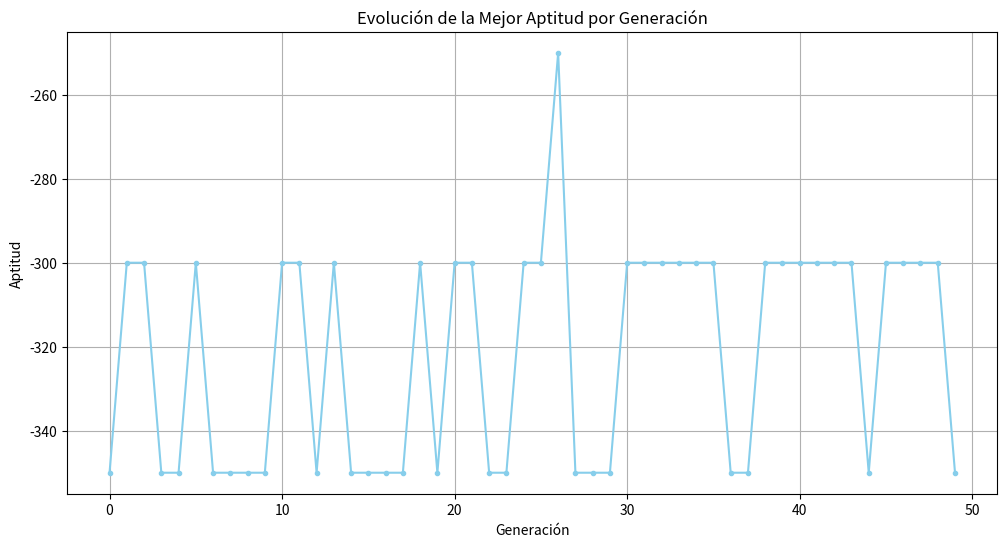

This figure's Python source:
# -*- coding: utf-8 -*-
"""


@author: MARCELOFGB
"""

import random
import matplotlib.pyplot as plt
import pandas as pd # Para una visualización tabular del horario final

# --- 1. DEFINICIÓN DEL PROBLEMA ---

# Días de la semana y horas disponibles
DIAS = ["Lunes", "Martes", "Miércoles", "Jueves", "Viernes"]
HORAS = [9, 10, 11, 12, 14, 15, 16] # Horas de inicio de las clases

# Aulas disponibles: ID y Capacidad
AULAS = {
    "A101": {"capacidad": 30},
    "B201": {"capacidad": 50},
    "C301": {"capacidad": 20},
    "D401": {"capacidad": 40},
    "E101": {"capacidad": 60}
}
ID_AULAS = list(AULAS.keys())

# Clases a programar: ID, Nombre, Cantidad de Estudiantes, Horario Preferido (opcional)
# La posición en esta lista será la "ID" de la clase para el cromosoma.
CLASES = [
    {"nombre": "Introducción a la Programación", "estudiantes": 35, "preferencia_dia": "Lunes", "preferencia_hora": 10},
    {"nombre": "Cálculo I", "estudiantes": 45, "preferencia_dia": "Martes", "preferencia_hora": 9},
    {"nombre": "Algoritmos y Estructuras de Datos", "estudiantes": 25, "preferencia_dia": "Lunes", "preferencia_hora": 14},
    {"nombre": "Bases de Datos", "estudiantes": 30, "preferencia_dia": "Miércoles", "preferencia_hora": 11},
    {"nombre": "Inteligencia Artificial", "estudiantes": 25, "preferencia_dia": "Jueves", "preferencia_hora": 15},
    {"nombre": "Redes de Computadoras", "estudiantes": 50, "preferencia_dia": "Viernes", "preferencia_hora": 9},
    {"nombre": "Sistemas Operativos", "estudiantes": 40, "preferencia_dia": "Martes", "preferencia_hora": 14},
    {"nombre": "Programación Orientada a Objetos", "estudiantes": 30, "preferencia_dia": "Jueves", "preferencia_hora": 10}
]
NUM_CLASES = len(CLASES)

# --- 2. PARÁMETROS DEL ALGORITMO GENÉTICO ---
TAMANO_POBLACION = 450
NUM_GENERACIONES = 50
TASA_MUTACION = 0.5
TASA_CRUCE = 0.7
ELITISMO_PORCENTAJE = 0.05 # Top 5% de la población se transfiere directamente

# Penalizaciones para la función de aptitud (menor aptitud = peor)
PENALIDAD_CONFLICTO_HORA_AULA = 1000 # Muy alta! Esto es un HARD CONSTRAINT
PENALIDAD_CAPACIDAD_INSUFICIENTE = 500 # Alta
PENALIDAD_PREFERENCIA_NO_CUMPLIDA = 50 # Baja (SOFT CONSTRAINT)

# --- 3. FUNCIONES DEL ALGORITMO GENÉTICO ---

def generar_gen_aleatorio():
    """Genera una asignación aleatoria (día, hora, aula_id) para una clase."""
    dia = random.choice(DIAS)
    hora = random.choice(HORAS)
    aula_id = random.choice(ID_AULAS)
    return (dia, hora, aula_id)

def inicializar_poblacion():
    """Crea una población inicial de cromosomas aleatorios."""
    poblacion = []
    for _ in range(TAMANO_POBLACION):
        cromosoma = [generar_gen_aleatorio() for _ in range(NUM_CLASES)]
        poblacion.append(cromosoma)
    return poblacion

def calcular_aptitud(cromosoma):
    """
    Calcula la aptitud de un cromosoma (horario).
    Mayor aptitud es mejor. Penaliza los conflictos.
    """
    aptitud = 0 # Empezamos con 0, sumaremos puntos por un buen horario, restaremos por conflictos

    # Usaremos un mapa para detectar conflictos de tiempo/aula
    # key: (dia, hora, aula_id) -> value: [lista de IDs de clases programadas]
    horario_ocupacion = {}

    # Por cada clase en el cromosoma (horario propuesto)
    for i, (dia, hora, aula_id) in enumerate(cromosoma):
        clase_info = CLASES[i]
        clase_nombre = clase_info["nombre"]
        num_estudiantes = clase_info["estudiantes"]
        aula_capacidad = AULAS[aula_id]["capacidad"]

        # --- Penalización por conflicto de Capacidad ---
        if num_estudiantes > aula_capacidad:
            # Penaliza por cada estudiante extra que excede la capacidad
            aptitud -= PENALIDAD_CAPACIDAD_INSUFICIENTE * (num_estudiantes - aula_capacidad) / 10 # Escalado de penalización

        # --- Penalización por Preferencia de Horario (Soft Constraint) ---
        if "preferencia_dia" in clase_info and "preferencia_hora" in clase_info:
            if dia != clase_info["preferencia_dia"] or hora != clase_info["preferencia_hora"]:
                aptitud -= PENALIDAD_PREFERENCIA_NO_CUMPLIDA

        # --- Registrar ocupación para conflictos de tiempo/aula ---
        identificador_slot = (dia, hora, aula_id)
        if identificador_slot not in horario_ocupacion:
            horario_ocupacion[identificador_slot] = []
        horario_ocupacion[identificador_slot].append(i) # Añadir ID de la clase

    # --- Penalización por conflicto de Aulas/Tiempo ---
    for slot, clases_en_slot in horario_ocupacion.items():
        if len(clases_en_slot) > 1:
            # Si hay más de una clase en el mismo slot de tiempo/aula, hay un conflicto
            # Penaliza por cada clase extra en el mismo slot
            aptitud -= PENALIDAD_CONFLICTO_HORA_AULA * (len(clases_en_slot) - 1)

    return aptitud

def seleccionar_padres(poblacion, aptitudes):
    """
    Selección por Torneo:
    1. Se seleccionan aleatoriamente `k` individuos de la población.
    2. El individuo con la mejor aptitud de ese grupo es el ganador del torneo.
    3. Se repite para seleccionar otro padre.
    """
    K = 5 # Tamaño del torneo
    
    def _seleccionar_un_padre():
        competidores_indices = random.sample(range(TAMANO_POBLACION), K)
        mejor_competidor_idx = -1
        mejor_aptitud_en_torneo = -float('inf')

        for idx in competidores_indices:
            if aptitudes[idx] > mejor_aptitud_en_torneo:
                mejor_aptitud_en_torneo = aptitudes[idx]
                mejor_competidor_idx = idx
        return poblacion[mejor_competidor_idx]

    padre1 = _seleccionar_un_padre()
    padre2 = _seleccionar_un_padre() # Asegurar que sean diferentes? No estrictamente necesario para el GA básico.

    return padre1, padre2

def cruzar(padre1, padre2):
    """
    Cruce en un punto:
    Combina dos cromosomas padres para crear dos hijos.
    Se elige un punto de corte aleatorio y se intercambian los "genes"
    después de ese punto.
    """
    if random.random() < TASA_CRUCE:
        punto_cruce = random.randint(1, NUM_CLASES - 1) # Asegurarse de que el punto no sea al principio o al final
        
        hijo1 = padre1[:punto_cruce] + padre2[punto_cruce:]
        hijo2 = padre2[:punto_cruce] + padre1[punto_cruce:]
        return hijo1, hijo2
    else:
        return padre1, padre2 # No hay cruce, los hijos son copias de los padres

def mutar(cromosoma):
    """
    Mutación:
    Cambia aleatoriamente el día, hora o aula de un gen (clase) en el cromosoma.
    """
    for i in range(NUM_CLASES):
        if random.random() < TASA_MUTACION:
            # Reemplazar el gen con uno completamente nuevo y aleatorio
            cromosoma[i] = generar_gen_aleatorio()
    return cromosoma

# --- 4. BUCLE PRINCIPAL DEL ALGORITMO GENÉTICO ---

def ejecutar_algoritmo_genetico():
    poblacion = inicializar_poblacion()
    mejores_aptitudes_historial = []
    mejor_cromosoma_global = None
    mejor_aptitud_global = -float('inf') # Inicializar con valor muy bajo

    for generacion in range(NUM_GENERACIONES):
        aptitudes = [calcular_aptitud(cromosoma) for cromosoma in poblacion]

        # Actualizar el mejor de todos los tiempos
        idx_mejor_actual = aptitudes.index(max(aptitudes))
        aptitud_actual = aptitudes[idx_mejor_actual]

        if aptitud_actual > mejor_aptitud_global:
            mejor_aptitud_global = aptitud_actual
            mejor_cromosoma_global = poblacion[idx_mejor_actual]

        mejores_aptitudes_historial.append(max(aptitudes))

        nueva_poblacion = []

        # Elitismo: Mantener los mejores individuos
        # Ordenar la población por aptitud de mayor a menor y tomar el porcentaje top
        elite_count = int(TAMANO_POBLACION * ELITISMO_PORCENTAJE)
        poblacion_ordenada = sorted(zip(poblacion, aptitudes), key=lambda x: x[1], reverse=True)
        for i in range(elite_count):
            nueva_poblacion.append(poblacion_ordenada[i][0])
        
        # Llenar el resto de la nueva población
        while len(nueva_poblacion) < TAMANO_POBLACION:
            padre1, padre2 = seleccionar_padres(poblacion, aptitudes)
            hijo1, hijo2 = cruzar(padre1, padre2)
            
            hijo1 = mutar(hijo1)
            hijo2 = mutar(hijo2) # Mutar a ambos hijos

            nueva_poblacion.append(hijo1)
            if len(nueva_poblacion) < TAMANO_POBLACION: # Asegurar que no se exceda el tamaño
                nueva_poblacion.append(hijo2)
        
        poblacion = nueva_poblacion
        
        if generacion % 50 == 0:
            print(f"Generación {generacion}: Mejor Aptitud = {mejor_aptitud_global}")

    print(f"\nAlgoritmo Genético Finalizado después de {NUM_GENERACIONES} generaciones.")
    print(f"Mejor Aptitud Final: {mejor_aptitud_global}")
    
    return mejor_cromosoma_global, mejores_aptitudes_historial, mejor_aptitud_global

# --- 5. VISUALIZACIÓN DE RESULTADOS ---

def mostrar_horario(cromosoma):
    """Muestra el horario de forma tabular y fácil de entender."""
    print("\n--- MEJOR HORARIO ENCONTRADO ---")
    
    # Crear un DataFrame para una mejor visualización tipo tabla
    horario_df = pd.DataFrame(columns=["Clase", "Día", "Hora", "Aula", "Estudiantes", "Capacidad Aula", "¿Conflicto Capacidad?"])

    horario_ocupacion_check = {} # para verificar conflictos en la salida final
    conflictos_aula_tiempo = 0
    conflictos_capacidad_total = 0

    for i, (dia, hora, aula_id) in enumerate(cromosoma):
        clase_info = CLASES[i]
        clase_nombre = clase_info["nombre"]
        num_estudiantes = clase_info["estudiantes"]
        aula_capacidad = AULAS[aula_id]["capacidad"]

        conflicto_capacidad = "❌" if num_estudiantes > aula_capacidad else "✅"
        if num_estudiantes > aula_capacidad:
            conflictos_capacidad_total += 1

        identificador_slot = (dia, hora, aula_id)
        if identificador_slot not in horario_ocupacion_check:
            horario_ocupacion_check[identificador_slot] = []
        horario_ocupacion_check[identificador_slot].append(clase_nombre)

        horario_df.loc[i] = [clase_nombre, dia, hora, aula_id, num_estudiantes, aula_capacidad, conflicto_capacidad]
    
    print(horario_df.to_string(index=False))

    print("\n--- Resumen de Conflictos en el Mejor Horario ---")
    
    for slot, clases_en_slot in horario_ocupacion_check.items():
        if len(clases_en_slot) > 1:
            conflictos_aula_tiempo += 1
            print(f"⚠️ CONFLICTO EN {slot[0]} {slot[1]}h en {slot[2]}: Clases {', '.join(clases_en_slot)}")
    
    if conflictos_aula_tiempo == 0:
        print("✅ No hay conflictos de aula/tiempo (mismo aula a la misma hora).")
    else:
        print(f"❌ Total conflictos de aula/tiempo: {conflictos_aula_tiempo}")

    if conflictos_capacidad_total == 0:
        print("✅ No hay conflictos de capacidad (todas las clases en aulas apropiadas).")
    else:
        print(f"❌ Total conflictos de capacidad: {conflictos_capacidad_total}")
    
    aptitud_final_recalculada = calcular_aptitud(cromosoma)
    print(f"\nAptitud Recalculada del Mejor Horario: {aptitud_final_recalculada}")
    print("---------------------------------------------")


def graficar_rendimiento(mejores_aptitudes_historial):
    """Genera un gráfico de la mejor aptitud a lo largo de las generaciones."""
    plt.figure(figsize=(12, 6))
    plt.plot(range(len(mejores_aptitudes_historial)), mejores_aptitudes_historial, marker='o', markersize=3, linestyle='-', color='skyblue')
    plt.title('Evolución de la Mejor Aptitud por Generación')
    plt.xlabel('Generación')
    plt.ylabel('Aptitud')
    plt.grid(True)
    plt.show()

# --- EJECUCIÓN PRINCIPAL ---
if __name__ == "__main__":
    print("Iniciando Algoritmo Genético para Optimización de Horarios...\n")
    
    mejor_cromosoma_final, aptitudes_historial, mejor_aptitud_final = ejecutar_algoritmo_genetico()
    
    graficar_rendimiento(aptitudes_historial)
    mostrar_horario(mejor_cromosoma_final)

    # Nota: Si la aptitud es un número grande negativo, significa que hay muchos conflictos iniciales.
    # El GA intentará empujar este número hacia 0 o positivo si logra resolver todos los conflictos críticos.
    # Un horario con CERO conflictos de aula/tiempo y capacidad debería tener una aptitud relativamente alta
